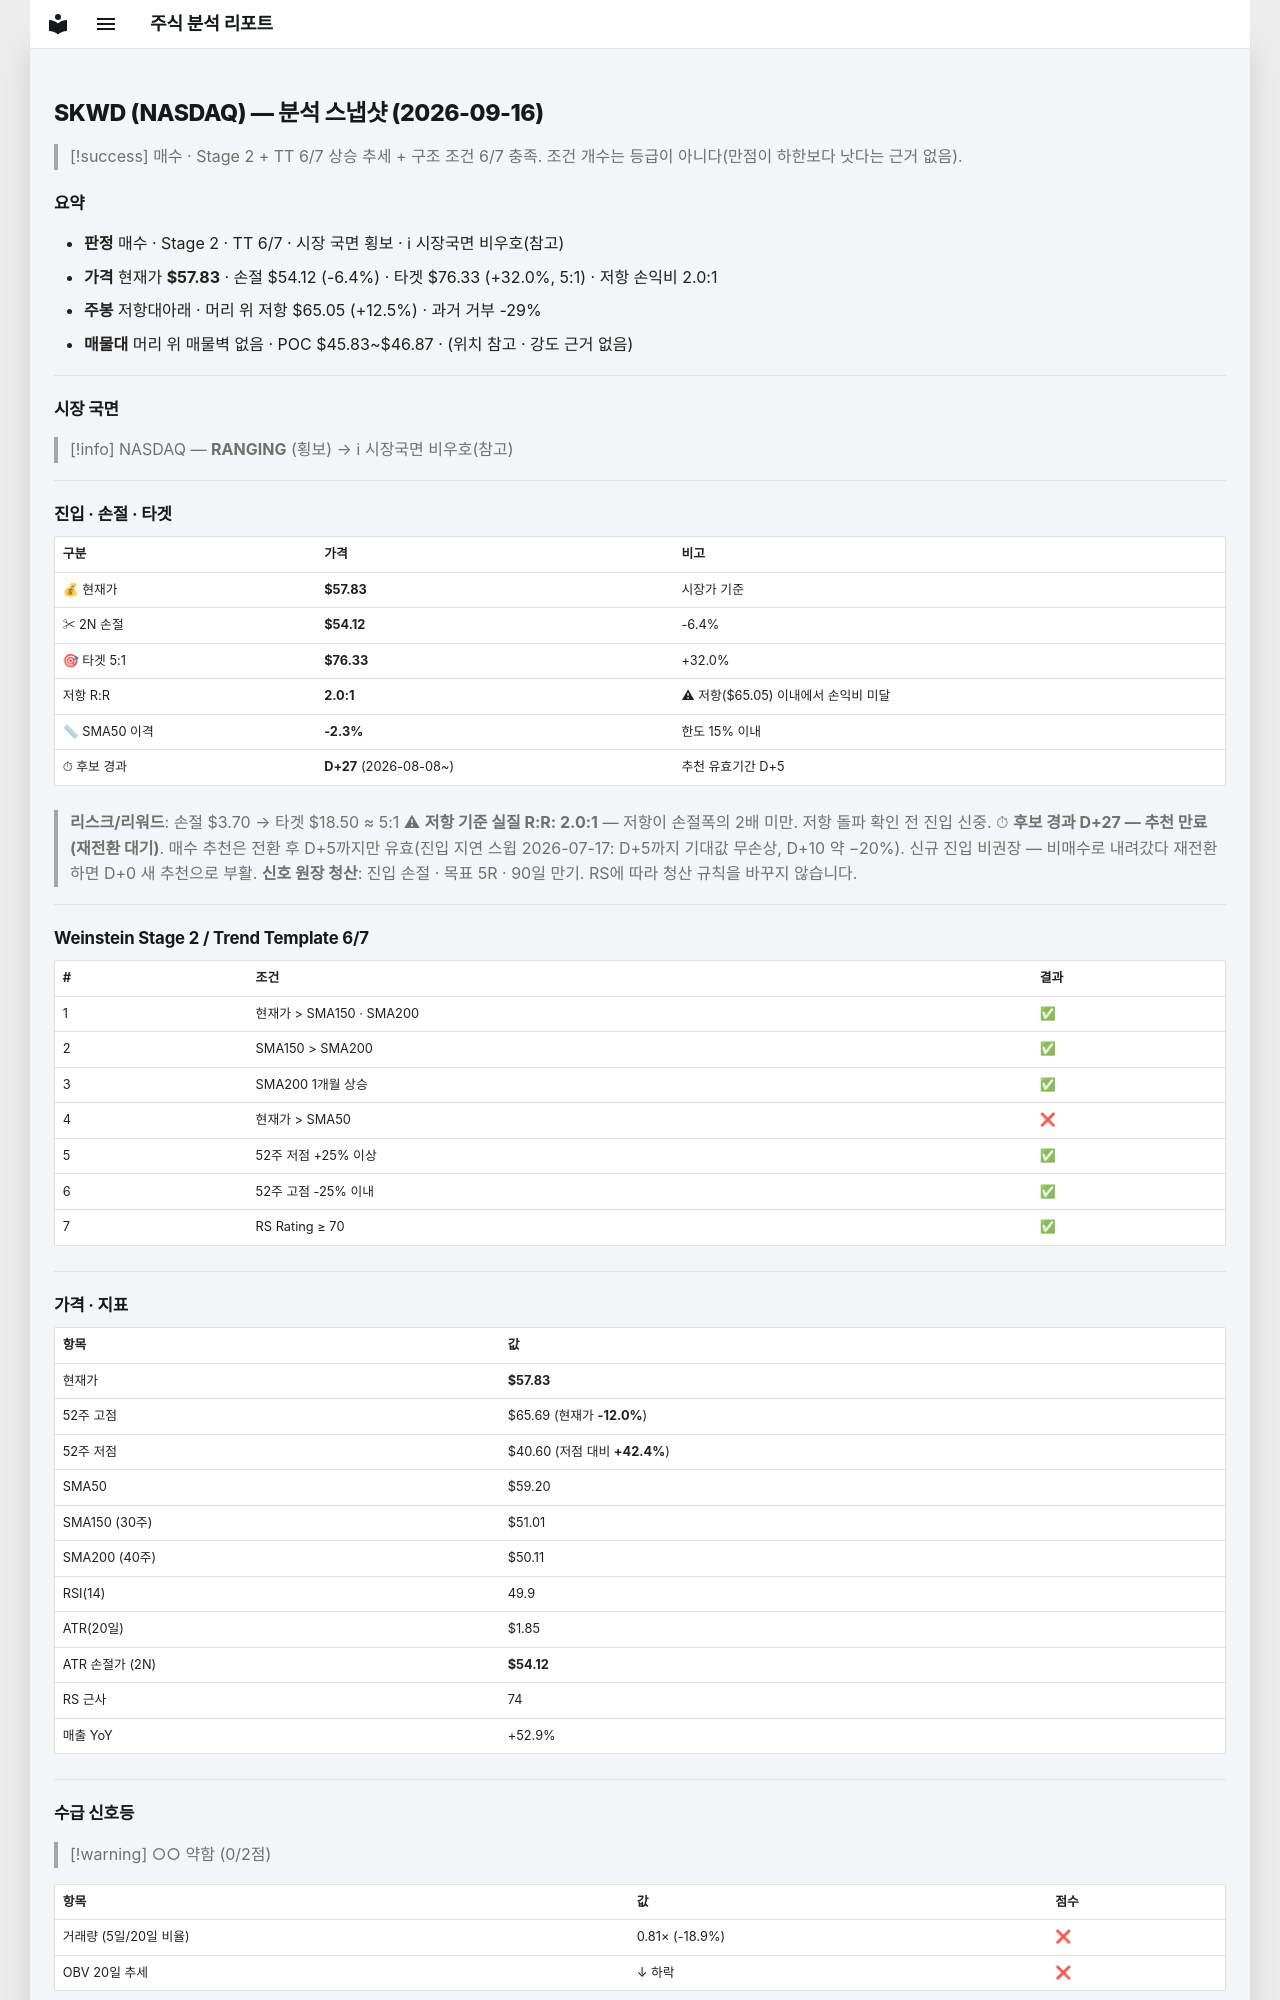

repository: soloandco/stock-reports · page: snapshots/SKWD-2026-09-16/index.html · generator: mkdocs

---
type: analysis-snapshot
title: SKWD 분석 스냅샷
ticker: SKWD
market: NASDAQ
created: 2026-09-16
updated: 2026-09-16
bar-date: 2026-09-15
verdict: 매수관찰
real-rr: 1.95
sma50-gap-pct: -2.3
candidate-days: 27
candidate-since: 2026-08-08
weekly-position: 저항대아래
weekly-overhead-price: 65.05
weekly-overhead-pct: 12.5
stage: 2
trend-template-score: 6
tt-max: 7
price: 57.82500076293945
stop-price: 54.124749561590185
market-regime: RANGING
supply-demand-score: 0/2
supply-demand-label: 약함
status: tracking
tags:
  - stock-agent
  - watchlist
  - SKWD
  - analysis
related:
  - "[[analysis-template]]"
---

# SKWD (NASDAQ) — 분석 스냅샷 (2026-09-16)

> [!success] 매수 · Stage 2 + TT 6/7
> 상승 추세 + 구조 조건 6/7 충족. 조건 개수는 등급이 아니다(만점이 하한보다 낫다는 근거 없음).

## 요약

- **판정** 매수 · Stage 2 · TT 6/7 · 시장 국면 횡보 · ℹ 시장국면 비우호(참고)
- **가격** 현재가 **$57.83** · 손절 $54.12 (-6.4%) · 타겟 $76.33 (+32.0%, 5:1) · 저항 손익비 2.0:1
- **주봉** 저항대아래 · 머리 위 저항 $65.05 (+12.5%) · 과거 거부 -29%
- **매물대** 머리 위 매물벽 없음 · POC $45.83~$46.87 · (위치 참고 · 강도 근거 없음)

---

## 시장 국면

> [!info] NASDAQ — **RANGING** (횡보) → ℹ 시장국면 비우호(참고)

---

## 진입 · 손절 · 타겟

| 구분 | 가격 | 비고 |
|------|------|------|
| 💰 현재가 | **$57.83** | 시장가 기준 |
| ✂ 2N 손절 | **$54.12** | -6.4% |
| 🎯 타겟 5:1 | **$76.33** | +32.0% |
| 저항 R:R | **2.0:1** | ⚠ 저항($65.05) 이내에서 손익비 미달 |
| 📏 SMA50 이격 | **-2.3%** | 한도 15% 이내 |
| ⏱ 후보 경과 | **D+27** (2026-08-08~) | 추천 유효기간 D+5 |

> **리스크/리워드**: 손절 $3.70 → 타겟 $18.50 ≈ 5:1
> ⚠ **저항 기준 실질 R:R: 2.0:1** — 저항이 손절폭의 2배 미만. 저항 돌파 확인 전 진입 신중.
> ⏱ **후보 경과 D+27 — 추천 만료(재전환 대기)**. 매수 추천은 전환 후 D+5까지만 유효(진입 지연 스윕 2026-07-17: D+5까지 기대값 무손상, D+10 약 −20%). 신규 진입 비권장 — 비매수로 내려갔다 재전환하면 D+0 새 추천으로 부활.
> **신호 원장 청산**: 진입 손절 · 목표 5R · 90일 만기. RS에 따라 청산 규칙을 바꾸지 않습니다.

---

## Weinstein Stage 2 / Trend Template 6/7

| # | 조건 | 결과 |
|---|------|------|
| 1 | 현재가 > SMA150 · SMA200 | ✅ |
| 2 | SMA150 > SMA200 | ✅ |
| 3 | SMA200 1개월 상승 | ✅ |
| 4 | 현재가 > SMA50 | ❌ |
| 5 | 52주 저점 +25% 이상 | ✅ |
| 6 | 52주 고점 -25% 이내 | ✅ |
| 7 | RS Rating ≥ 70 | ✅ |

---

## 가격 · 지표

| 항목 | 값 |
|------|---|
| 현재가 | **$57.83** |
| 52주 고점 | $65.69 (현재가 **-12.0%**) |
| 52주 저점 | $40.60 (저점 대비 **+42.4%**) |
| SMA50 | $59.20 |
| SMA150 (30주) | $51.01 |
| SMA200 (40주) | $50.11 |
| RSI(14) | 49.9 |
| ATR(20일) | $1.85 |
| ATR 손절가 (2N) | **$54.12** |
| RS 근사 | 74 |
| 매출 YoY | +52.9% |

---
## 수급 신호등

> [!warning] ○○ 약함 (0/2점)

| 항목 | 값 | 점수 |
|------|------|------|
| 거래량 (5일/20일 비율) | 0.81× (-18.9%) | ❌ |
| OBV 20일 추세 | ↓ 하락 | ❌ |

> **판독법**: 거래량이 20일 평균보다 20% 이상 많고 OBV(온밸런스볼륨)가 상승 중이면 매집 수급이 강한 것으로 판단합니다.

---
